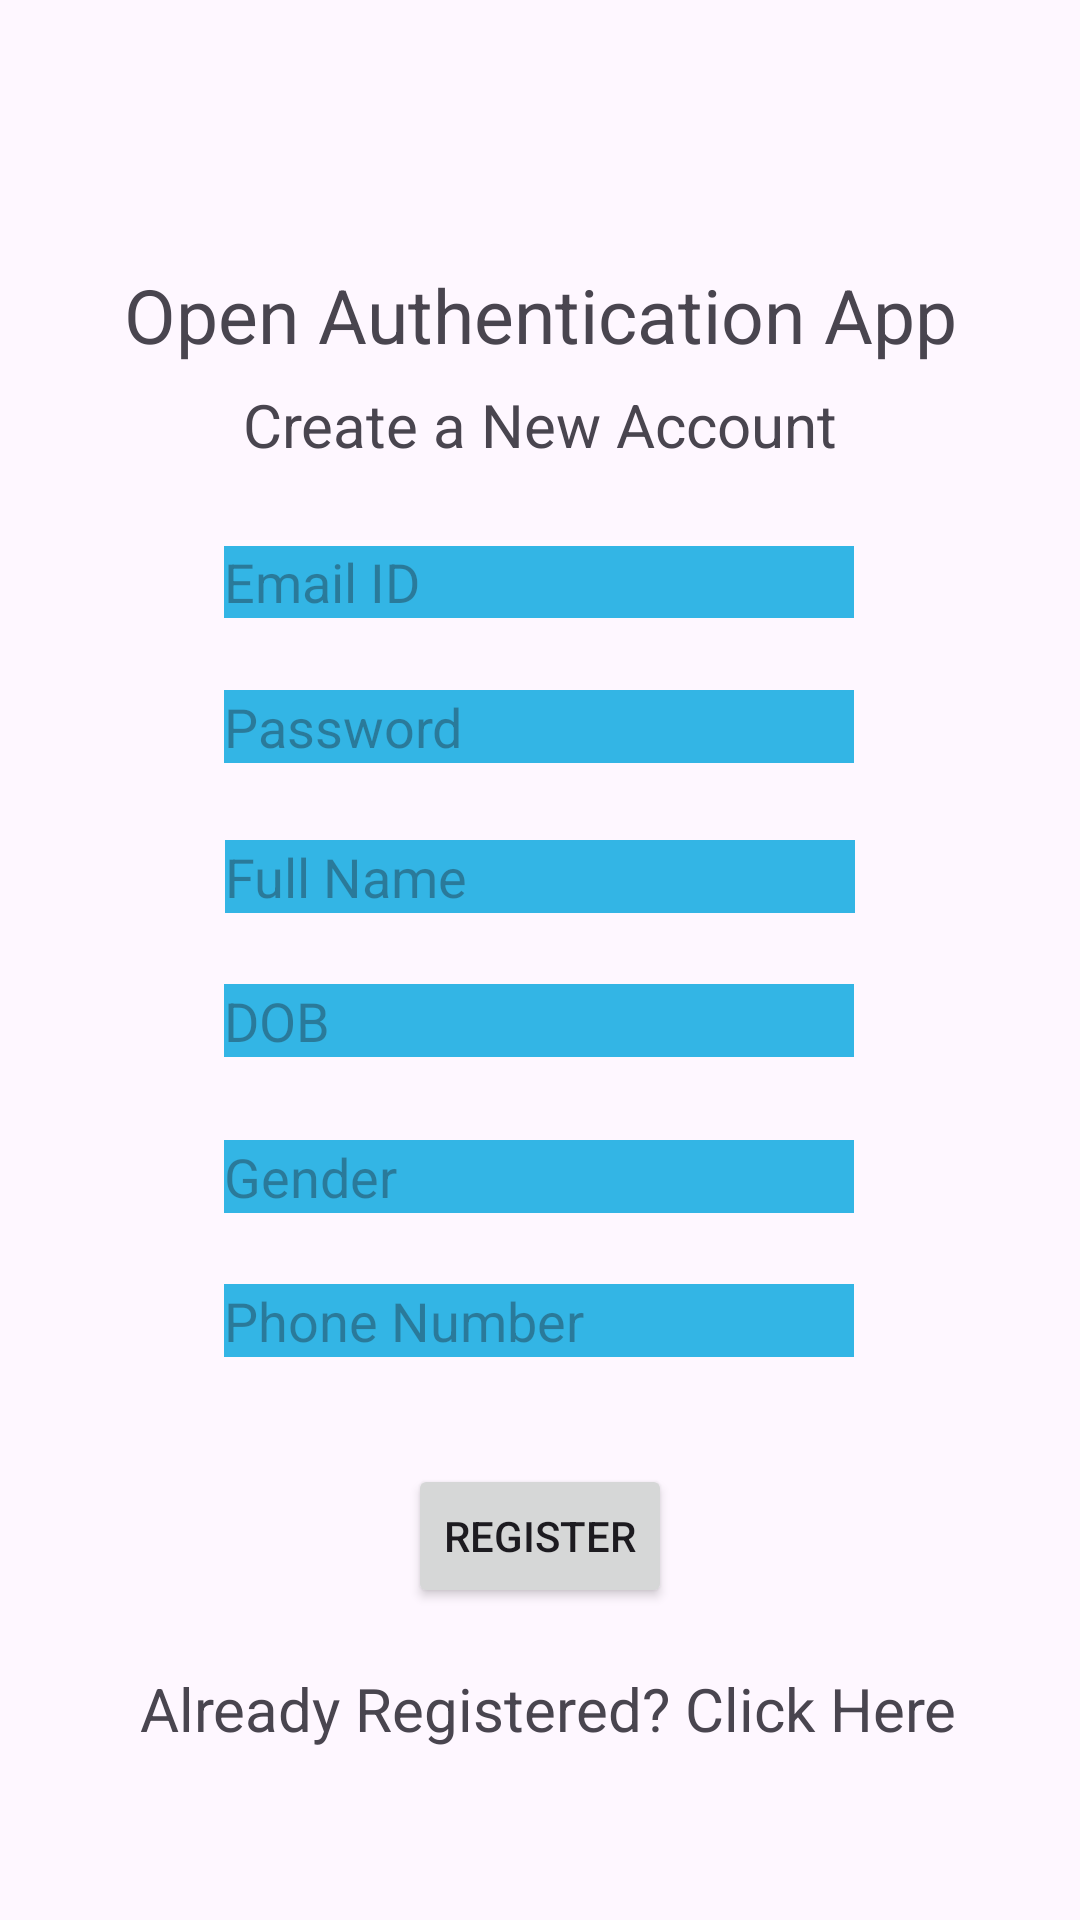

This screen was rendered from an Android layout file. Write that file and the resources it references.
<!-- AndroidManifest.xml: application theme Theme.SDN_Auth_Project -->
<!-- res/layout/activity_register.xml -->
<?xml version="1.0" encoding="utf-8"?>
<androidx.constraintlayout.widget.ConstraintLayout xmlns:android="http://schemas.android.com/apk/res/android"
    xmlns:app="http://schemas.android.com/apk/res-auto"
    xmlns:tools="http://schemas.android.com/tools"
    android:layout_width="match_parent"
    android:layout_height="match_parent"
    tools:context=".Register">

    <EditText
        android:id="@+id/Phone"
        android:layout_width="wrap_content"
        android:layout_height="wrap_content"
        android:layout_marginTop="428dp"
        android:background="@android:color/holo_blue_light"
        android:ems="10"
        android:hint="Phone Number"
        android:inputType="phone"
        app:layout_constraintEnd_toEndOf="parent"
        app:layout_constraintHorizontal_bias="0.497"
        app:layout_constraintStart_toStartOf="parent"
        app:layout_constraintTop_toTopOf="parent" />

    <EditText
        android:id="@+id/Password"
        android:layout_width="wrap_content"
        android:layout_height="wrap_content"
        android:layout_marginTop="230dp"
        android:background="@android:color/holo_blue_light"
        android:ems="10"
        android:hint="Password"
        android:inputType="textPassword"
        app:layout_constraintEnd_toEndOf="parent"
        app:layout_constraintHorizontal_bias="0.497"
        app:layout_constraintStart_toStartOf="parent"
        app:layout_constraintTop_toTopOf="parent" />

    <EditText
        android:id="@+id/Email"
        android:layout_width="wrap_content"
        android:layout_height="24dp"
        android:layout_marginTop="182dp"
        android:background="@android:color/holo_blue_light"
        android:ems="10"
        android:hint="Email ID"
        android:inputType="textWebEmailAddress"
        app:layout_constraintEnd_toEndOf="parent"
        app:layout_constraintHorizontal_bias="0.497"
        app:layout_constraintStart_toStartOf="parent"
        app:layout_constraintTop_toTopOf="parent" />

    <EditText
        android:id="@+id/Gender"
        android:layout_width="wrap_content"
        android:layout_height="wrap_content"
        android:layout_marginTop="380dp"
        android:background="@android:color/holo_blue_light"
        android:ems="10"
        android:hint="Gender"
        android:inputType="textPersonName"
        app:layout_constraintEnd_toEndOf="parent"
        app:layout_constraintHorizontal_bias="0.497"
        app:layout_constraintStart_toStartOf="parent"
        app:layout_constraintTop_toTopOf="parent" />

    <EditText
        android:id="@+id/DOB"
        android:layout_width="wrap_content"
        android:layout_height="wrap_content"
        android:layout_marginTop="328dp"
        android:background="@android:color/holo_blue_light"
        android:ems="10"
        android:hint="DOB"
        android:inputType="date"
        app:layout_constraintEnd_toEndOf="parent"
        app:layout_constraintHorizontal_bias="0.497"
        app:layout_constraintStart_toStartOf="parent"
        app:layout_constraintTop_toTopOf="parent" />

    <TextView
        android:id="@+id/textView"
        android:layout_width="wrap_content"
        android:layout_height="0dp"
        android:layout_marginTop="88dp"
        android:text="Open Authentication App"
        android:textSize="25sp"
        app:layout_constraintEnd_toEndOf="parent"
        app:layout_constraintHorizontal_bias="0.5"
        app:layout_constraintStart_toStartOf="parent"
        app:layout_constraintTop_toTopOf="parent" />

    <TextView
        android:id="@+id/textView2"
        android:layout_width="wrap_content"
        android:layout_height="wrap_content"
        android:layout_marginTop="128dp"
        android:text="Create a New Account"
        android:textSize="20sp"
        app:layout_constraintEnd_toEndOf="parent"
        app:layout_constraintHorizontal_bias="0.5"
        app:layout_constraintStart_toStartOf="parent"
        app:layout_constraintTop_toTopOf="parent" />

    <EditText
        android:id="@+id/FullName"
        android:layout_width="wrap_content"
        android:layout_height="wrap_content"
        android:layout_marginTop="280dp"
        android:background="@android:color/holo_blue_light"
        android:ems="10"
        android:hint="Full Name"
        android:inputType="textPersonName"
        app:layout_constraintEnd_toEndOf="parent"
        app:layout_constraintHorizontal_bias="0.5"
        app:layout_constraintStart_toStartOf="parent"
        app:layout_constraintTop_toTopOf="parent" />

    <Button
        android:id="@+id/Register"
        android:layout_width="wrap_content"
        android:layout_height="wrap_content"
        android:layout_marginTop="488dp"
        android:text="Register"
        app:layout_constraintEnd_toEndOf="parent"
        app:layout_constraintStart_toStartOf="parent"
        app:layout_constraintTop_toTopOf="parent" />

    <TextView
        android:id="@+id/SignedIn"
        android:layout_width="wrap_content"
        android:layout_height="wrap_content"
        android:layout_marginTop="556dp"
        android:text="Already Registered? Click Here"
        android:textSize="20sp"
        app:layout_constraintEnd_toEndOf="parent"
        app:layout_constraintHorizontal_bias="0.534"
        app:layout_constraintStart_toStartOf="parent"
        app:layout_constraintTop_toTopOf="parent" />

    <ProgressBar
        android:id="@+id/progressBar"
        style="?android:attr/progressBarStyle"
        android:layout_width="wrap_content"
        android:layout_height="wrap_content"
        android:layout_marginTop="30dp"
        android:visibility="invisible"
        app:layout_constraintEnd_toEndOf="parent"
        app:layout_constraintHorizontal_bias="0.5"
        app:layout_constraintStart_toStartOf="parent"
        app:layout_constraintTop_toTopOf="parent" />

</androidx.constraintlayout.widget.ConstraintLayout>
<!-- resources referenced by this layout -->
<resources>
  <style name="Theme.SDN_Auth_Project" parent="Base.Theme.SDN_Auth_Project" />
  <style name="Base.Theme.SDN_Auth_Project" parent="Theme.Material3.DayNight.NoActionBar">
          
          
      </style>
</resources>
